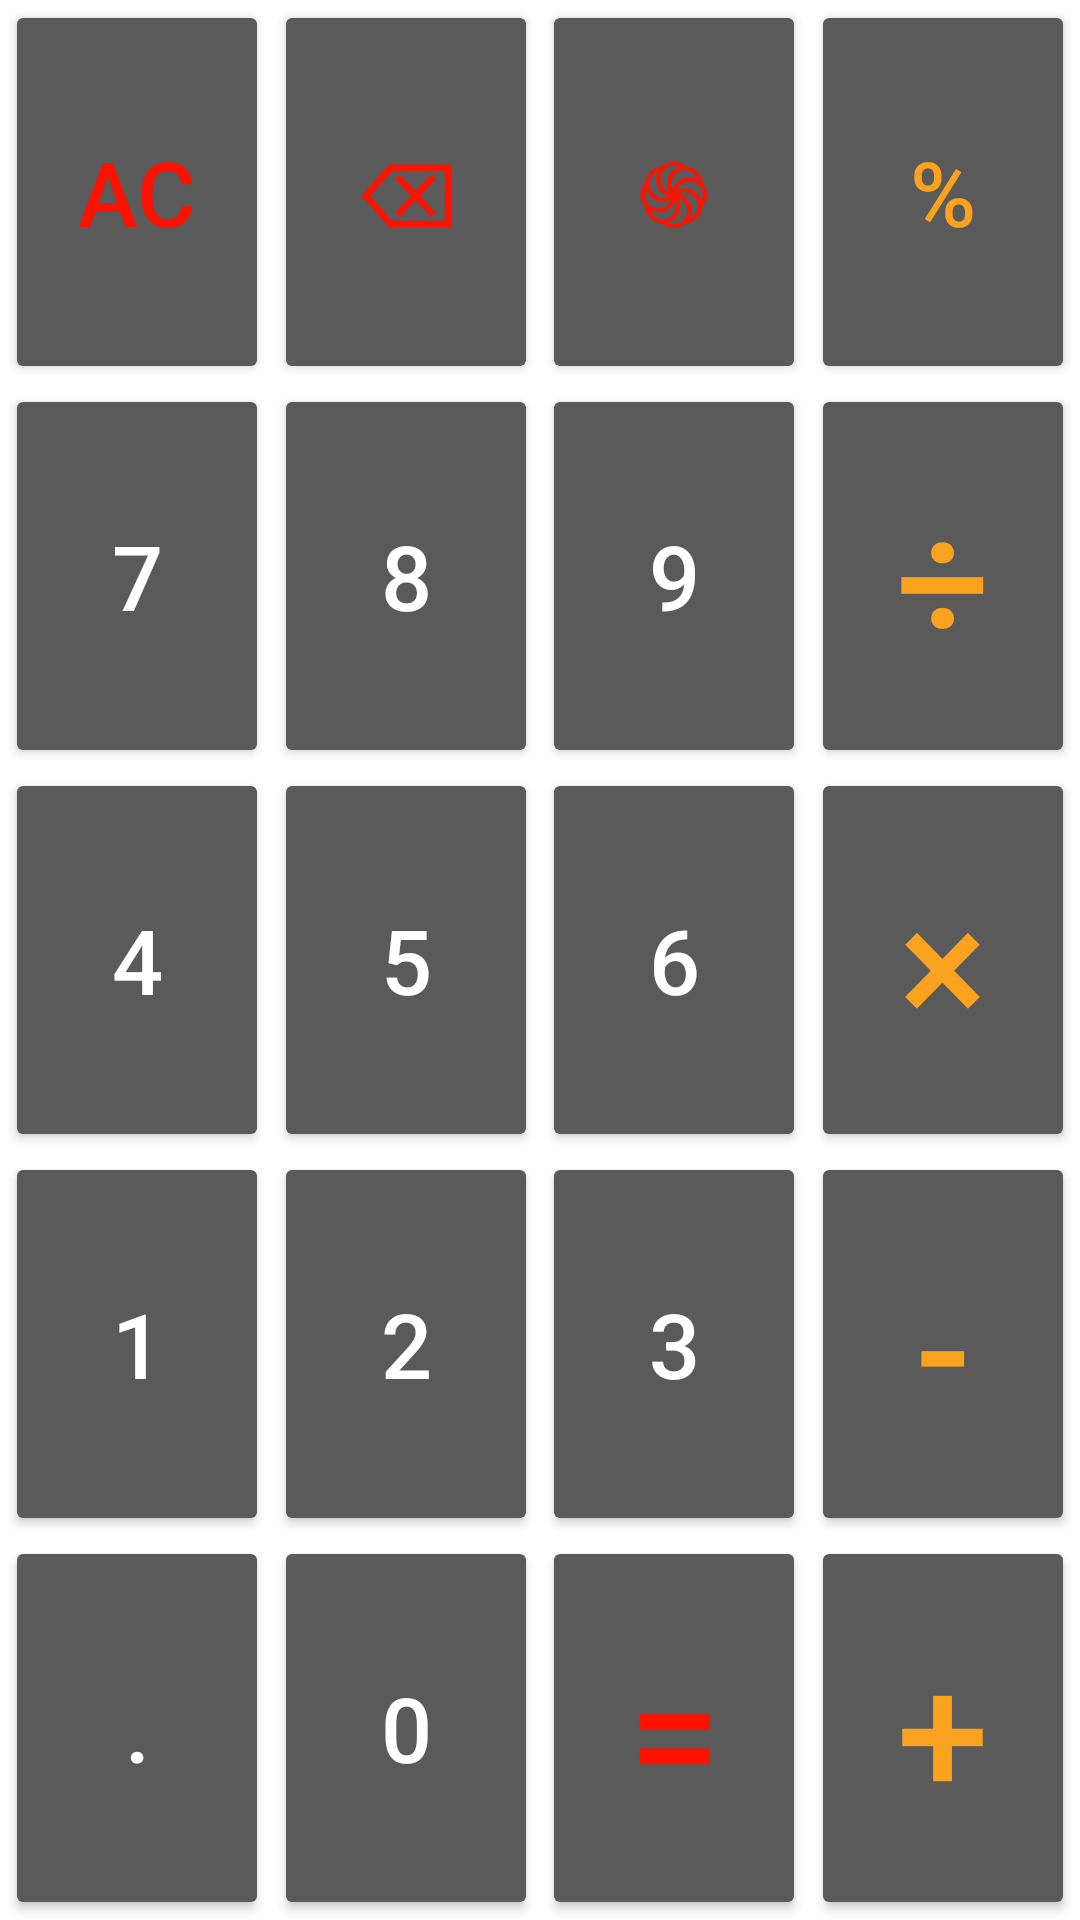

Here is an Android app screen rendered from its layout file. Give the layout XML and the strings, colors and styles it references.
<!-- AndroidManifest.xml: application theme Theme.Calculator -->
<!-- res/layout/fragment_button_views.xml -->
<?xml version="1.0" encoding="utf-8"?>
<androidx.constraintlayout.widget.ConstraintLayout xmlns:android="http://schemas.android.com/apk/res/android"
    xmlns:app="http://schemas.android.com/apk/res-auto"
    xmlns:tools="http://schemas.android.com/tools"
    android:layout_width="match_parent"
    android:layout_height="match_parent"
    tools:context=".ButtonViewsFragment">


    <Button
        android:id="@+id/btn_C"
        android:layout_width="wrap_content"
        android:layout_height="0dp"
        android:backgroundTint="@color/gray"
        android:text="AC"
        android:textColor="@color/red"
        android:textSize="30sp"
        app:layout_constraintBottom_toTopOf="@id/btn_7"
        app:layout_constraintEnd_toStartOf="@id/btn_backSpace"
        app:layout_constraintStart_toStartOf="parent"
        app:layout_constraintTop_toTopOf="parent" />

    <Button
        android:id="@+id/btn_backSpace"
        android:layout_width="wrap_content"
        android:layout_height="0dp"
        android:backgroundTint="@color/gray"
        android:text="⌫"
        android:textColor="@color/red"
        android:textSize="30sp"
        app:layout_constraintBottom_toTopOf="@id/btn_8"
        app:layout_constraintEnd_toStartOf="@id/btn_history"
        app:layout_constraintStart_toEndOf="@id/btn_C"
        app:layout_constraintTop_toTopOf="parent" />

    <Button
        android:id="@+id/btn_history"
        android:layout_width="wrap_content"
        android:layout_height="0dp"
        android:backgroundTint="@color/gray"
        android:text="֍"
        android:textColor="@color/red"
        android:textSize="30sp"
        android:shadowColor="@color/gray"
        android:theme="@style/CardView.Dark"
        app:layout_constraintBottom_toTopOf="@id/btn_9"
        app:layout_constraintEnd_toStartOf="@id/btn_percent"
        app:layout_constraintStart_toEndOf="@id/btn_backSpace"
        app:layout_constraintTop_toTopOf="parent" />

    <Button
        android:id="@+id/btn_percent"
        android:layout_width="wrap_content"
        android:layout_height="0dp"
        android:backgroundTint="@color/gray"
        android:text="%"
        android:textColor="@color/orange"
        android:textSize="30sp"
        app:layout_constraintBottom_toTopOf="@id/btn_divide"
        app:layout_constraintEnd_toEndOf="parent"
        app:layout_constraintStart_toEndOf="@id/btn_history"
        app:layout_constraintTop_toTopOf="parent" />

    <Button
        android:id="@+id/btn_7"
        android:layout_width="wrap_content"
        android:layout_height="0dp"
        android:backgroundTint="@color/gray"
        android:text="7"
        android:textColor="@color/white"
        android:textSize="30sp"
        app:layout_constraintBottom_toTopOf="@id/btn_4"
        app:layout_constraintEnd_toStartOf="@id/btn_8"
        app:layout_constraintStart_toStartOf="parent"
        app:layout_constraintTop_toBottomOf="@id/btn_C" />

    <Button
        android:id="@+id/btn_8"
        android:layout_width="wrap_content"
        android:layout_height="0dp"
        android:backgroundTint="@color/gray"
        android:text="8"
        android:textColor="@color/white"
        android:textSize="30sp"
        app:layout_constraintBottom_toTopOf="@id/btn_5"
        app:layout_constraintEnd_toStartOf="@id/btn_9"
        app:layout_constraintStart_toEndOf="@id/btn_7"
        app:layout_constraintTop_toBottomOf="@id/btn_backSpace" />

    <Button
        android:id="@+id/btn_9"
        android:layout_width="wrap_content"
        android:layout_height="0dp"
        android:backgroundTint="@color/gray"
        android:text="9"
        android:textColor="@color/white"
        android:textSize="30sp"
        app:layout_constraintBottom_toTopOf="@id/btn_6"
        app:layout_constraintEnd_toStartOf="@id/btn_divide"
        app:layout_constraintStart_toEndOf="@id/btn_8"
        app:layout_constraintTop_toBottomOf="@id/btn_history" />

    <Button
        android:id="@+id/btn_divide"
        android:layout_width="wrap_content"
        android:layout_height="0dp"
        android:backgroundTint="@color/gray"
        android:text="÷"
        android:textColor="@color/orange"
        android:textSize="55sp"
        app:layout_constraintBottom_toTopOf="@id/btn_multiplication"
        app:layout_constraintEnd_toEndOf="parent"
        app:layout_constraintStart_toEndOf="@id/btn_9"
        app:layout_constraintTop_toBottomOf="@id/btn_percent" />


    <Button
        android:id="@+id/btn_4"
        android:layout_width="wrap_content"
        android:layout_height="0dp"
        android:backgroundTint="@color/gray"
        android:text="4"
        android:textColor="@color/white"
        android:textSize="30sp"
        app:layout_constraintBottom_toTopOf="@id/btn_1"
        app:layout_constraintEnd_toStartOf="@id/btn_5"
        app:layout_constraintStart_toStartOf="parent"
        app:layout_constraintTop_toBottomOf="@id/btn_7" />

    <Button
        android:id="@+id/btn_5"
        android:layout_width="wrap_content"
        android:layout_height="0dp"
        android:backgroundTint="@color/gray"
        android:text="5"
        android:textColor="@color/white"
        android:textSize="30sp"
        app:layout_constraintBottom_toTopOf="@id/btn_2"
        app:layout_constraintEnd_toStartOf="@id/btn_9"
        app:layout_constraintStart_toEndOf="@id/btn_7"
        app:layout_constraintTop_toBottomOf="@id/btn_8" />

    <Button
        android:id="@+id/btn_6"
        android:layout_width="wrap_content"
        android:layout_height="0dp"
        android:backgroundTint="@color/gray"
        android:text="6"
        android:textColor="@color/white"
        android:textSize="30sp"
        app:layout_constraintBottom_toTopOf="@id/btn_3"
        app:layout_constraintEnd_toStartOf="@id/btn_multiplication"
        app:layout_constraintStart_toEndOf="@id/btn_8"
        app:layout_constraintTop_toBottomOf="@id/btn_9" />

    <Button
        android:id="@+id/btn_multiplication"
        android:layout_width="wrap_content"
        android:layout_height="0dp"
        android:backgroundTint="@color/gray"
        android:text="×"
        android:textColor="@color/orange"
        android:textSize="55sp"
        app:layout_constraintBottom_toTopOf="@id/btn_minus"
        app:layout_constraintEnd_toEndOf="parent"
        app:layout_constraintStart_toEndOf="@id/btn_6"
        app:layout_constraintTop_toBottomOf="@id/btn_divide" />

    <Button
        android:id="@+id/btn_1"
        android:layout_width="wrap_content"
        android:layout_height="0dp"
        android:backgroundTint="@color/gray"
        android:text="1"
        android:textColor="@color/white"
        android:textSize="30sp"
        app:layout_constraintBottom_toTopOf="@id/btn_point"
        app:layout_constraintEnd_toStartOf="@id/btn_2"
        app:layout_constraintStart_toStartOf="parent"
        app:layout_constraintTop_toBottomOf="@id/btn_4" />

    <Button
        android:id="@+id/btn_2"
        android:layout_width="wrap_content"
        android:layout_height="0dp"
        android:backgroundTint="@color/gray"
        android:text="2"
        android:textColor="@color/white"
        android:textSize="30sp"
        app:layout_constraintBottom_toTopOf="@id/btn_0"
        app:layout_constraintEnd_toStartOf="@id/btn_3"
        app:layout_constraintStart_toEndOf="@id/btn_1"
        app:layout_constraintTop_toBottomOf="@id/btn_5" />

    <Button
        android:id="@+id/btn_3"
        android:layout_width="wrap_content"
        android:layout_height="0dp"
        android:backgroundTint="@color/gray"
        android:text="3"
        android:textColor="@color/white"
        android:textSize="30sp"
        app:layout_constraintBottom_toTopOf="@id/btn_equals"
        app:layout_constraintEnd_toStartOf="@id/btn_minus"
        app:layout_constraintStart_toEndOf="@id/btn_2"
        app:layout_constraintTop_toBottomOf="@id/btn_6" />

    <Button
        android:id="@+id/btn_minus"
        android:layout_width="wrap_content"
        android:layout_height="0dp"
        android:backgroundTint="@color/gray"
        android:text="-"
        android:textColor="@color/orange"
        android:textSize="55sp"
        app:layout_constraintBottom_toTopOf="@id/btn_plus"
        app:layout_constraintEnd_toEndOf="parent"
        app:layout_constraintStart_toEndOf="@id/btn_3"
        app:layout_constraintTop_toBottomOf="@id/btn_multiplication" />


    <Button
        android:id="@+id/btn_point"
        android:layout_width="wrap_content"
        android:layout_height="0dp"
        android:backgroundTint="@color/gray"
        android:text="."
        android:textColor="@color/white"
        android:textSize="30sp"
        app:layout_constraintBottom_toBottomOf="parent"
        app:layout_constraintEnd_toStartOf="@id/btn_0"
        app:layout_constraintStart_toStartOf="parent"
        app:layout_constraintTop_toBottomOf="@id/btn_1" />

    <Button
        android:id="@+id/btn_0"
        android:layout_width="wrap_content"
        android:layout_height="0dp"
        android:backgroundTint="@color/gray"
        android:text="0"
        android:textColor="@color/white"
        android:textSize="30sp"
        app:layout_constraintBottom_toBottomOf="parent"
        app:layout_constraintEnd_toStartOf="@id/btn_equals"
        app:layout_constraintStart_toEndOf="@id/btn_point"
        app:layout_constraintTop_toBottomOf="@id/btn_2" />

    <Button
        android:id="@+id/btn_equals"
        android:layout_width="wrap_content"
        android:layout_height="0dp"
        android:backgroundTint="@color/gray"
        android:text="="
        android:textColor="@color/red"
        android:textSize="55sp"
        app:layout_constraintBottom_toBottomOf="parent"
        app:layout_constraintEnd_toStartOf="@id/btn_plus"
        app:layout_constraintStart_toEndOf="@id/btn_0"
        app:layout_constraintTop_toBottomOf="@id/btn_3" />

    <Button
        android:id="@+id/btn_plus"
        android:layout_width="wrap_content"
        android:layout_height="0dp"
        android:backgroundTint="@color/gray"
        android:text="+"
        android:textColor="@color/orange"
        android:textSize="55sp"
        app:layout_constraintBottom_toBottomOf="parent"
        app:layout_constraintEnd_toEndOf="parent"
        app:layout_constraintStart_toEndOf="@id/btn_equals"
        app:layout_constraintTop_toBottomOf="@id/btn_minus"
        tools:ignore="HardcodedText" />


</androidx.constraintlayout.widget.ConstraintLayout>
<!-- resources referenced by this layout -->
<resources>
  <color name="gray">#5A5A5A</color>
  <color name="orange">#FBA21E</color>
  <color name="red">#FF1100</color>
  <color name="white">#FFFFFFFF</color>
  <style name="Theme.Calculator" parent="Theme.MaterialComponents.DayNight.DarkActionBar">
          
          <item name="colorPrimary">#353535</item>
          <item name="colorPrimaryVariant">@color/gray</item>
          <item name="colorOnPrimary">@color/white</item>
          
          <item name="colorSecondary">@color/teal_200</item>
          <item name="colorSecondaryVariant">@color/teal_700</item>
          <item name="colorOnSecondary">@color/black</item>
          
          <item name="android:statusBarColor" tools:targetApi="l">?attr/colorPrimaryVariant</item>
          
      </style>
  <color name="teal_200">#FF03DAC5</color>
  <color name="teal_700">#FF018786</color>
  <color name="black">#FF000000</color>
</resources>
